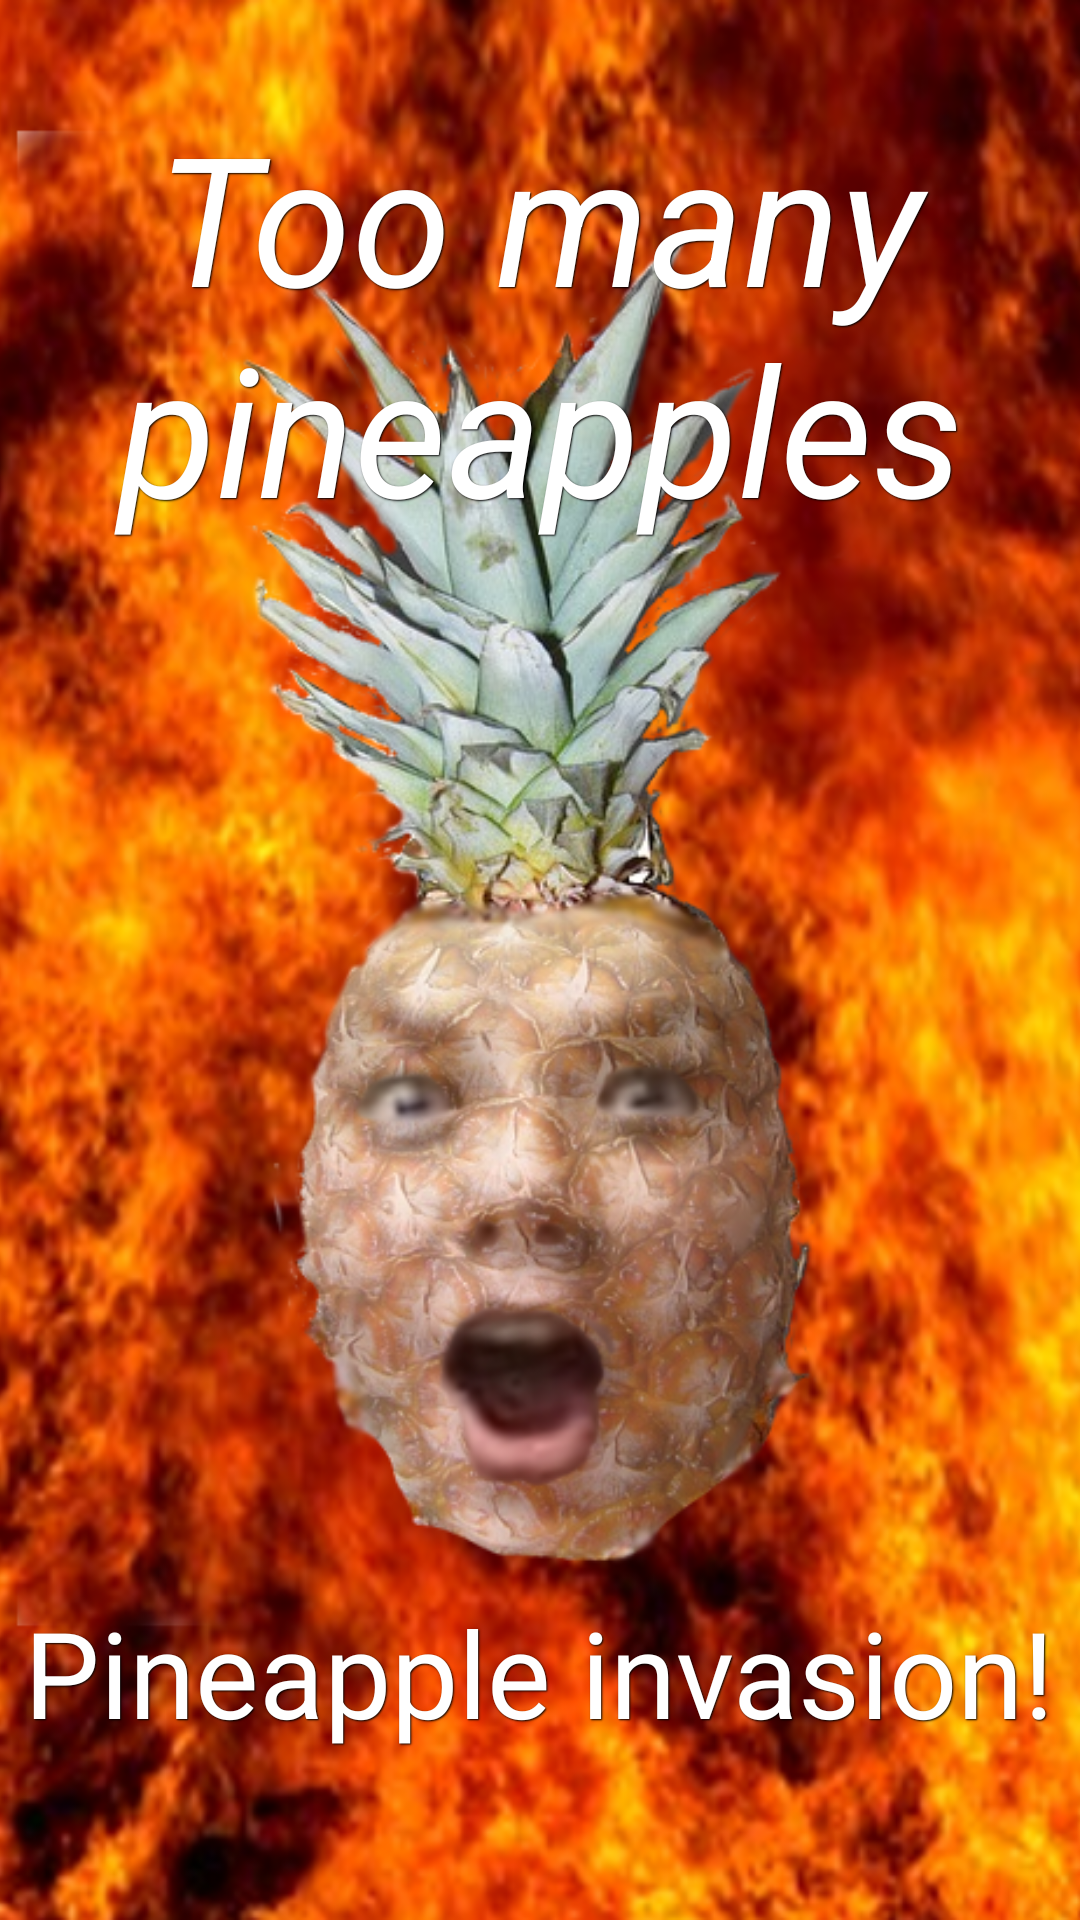

Produce the Android XML layout that renders to this screen, including the resource entries it uses.
<!-- AndroidManifest.xml: application theme Theme.AppCompat.Light.NoActionBar -->
<!-- res/layout/activity_face.xml -->
<?xml version="1.0" encoding="utf-8"?>
<RelativeLayout xmlns:android="http://schemas.android.com/apk/res/android"
    xmlns:tools="http://schemas.android.com/tools"
    android:layout_width="match_parent"
    android:layout_height="match_parent"
    tools:context="com.brendanroddy.pineapplecounter.Face">


    <ImageView
        android:layout_width="match_parent"
        android:layout_height="match_parent"
        android:src="@drawable/shphell"
        android:scaleType="centerCrop"/>

    <TextView
        style="@style/CustomText"
        android:layout_width="wrap_content"
        android:layout_height="wrap_content"
        android:text="Too many pineapples"
        android:textColor="#FFFFFF"
        android:textSize="60sp"
        android:textStyle="italic"
        android:gravity="center"
        android:textAllCaps="false"
        android:layout_marginTop="32dp"/>

    <TextView
        style="@style/CustomText"
        android:layout_width="wrap_content"
        android:layout_height="wrap_content"
        android:text="Pineapple invasion!"
        android:textColor="#FFFFFF"
        android:textSize="40sp"
        android:layout_alignParentBottom="true"
        android:gravity="center"
        android:layout_centerHorizontal="true"
        android:layout_marginBottom="56dp"/>

</RelativeLayout>
<!-- resources referenced by this layout -->
<resources>
  <!-- drawable shphell: png bitmap (drawable, 687048 bytes) -->
  <style name="CustomText">
          <item name="android:textSize">20sp</item>
          <item name="android:textColor">#bbdefb</item>
  
  
          <item name="android:shadowColor">#000000</item>
          <item name="android:shadowDx">1</item>
          <item name="android:shadowDy">1</item>
          <item name="android:shadowRadius">1</item>
      </style>
</resources>
